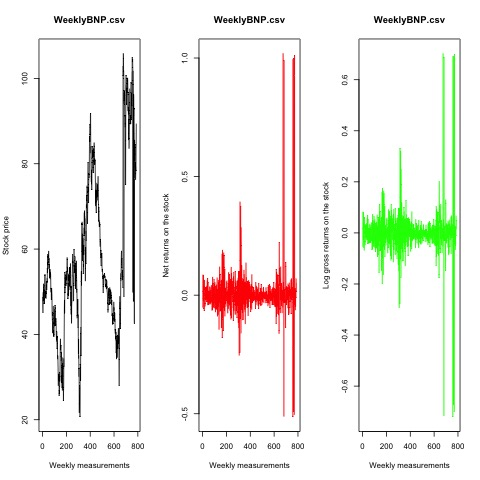

The table this chart was drawn from, first rows:
BNP.PA, 20000103, 89.41, 91.55, 82.61, 83.63, 2798100
BNP.PA, 20000110, 85.04, 86.30, 80.13, 83.10, 3353100
BNP.PA, 20000117, 83.78, 84.07, 77.85, 78.33, 3262600
BNP.PA, 20000124, 78.33, 80.62, 76.78, 80.62, 2578400
BNP.PA, 20000131, 79.26, 80.62, 77.07, 77.70, 2629700
BNP.PA, 20000207, 77.75, 77.75, 73.14, 76.15, 3638000
BNP.PA, 20000214, 76.29, 84.36, 73.96, 81.01, 4233800
BNP.PA, 20000221, 80.28, 83.63, 76.83, 79.99, 3558600
BNP.PA, 20000228, 79.21, 84.17, 76.97, 83.87, 3734400
BNP.PA, 20000306, 84.55, 89.66, 80.72, 82.71, 4835400
BNP.PA, 20000313, 82.22, 85.82, 79.31, 82.61, 3479800
BNP.PA, 20000320, 82.12, 84.26, 80.52, 81.15, 2623100
BNP.PA, 20000327, 80.76, 82.71, 79.21, 80.18, 3035800
BNP.PA, 20000403, 81.93, 88.44, 80.47, 85.24, 4675500
BNP.PA, 20000410, 85.48, 90.14, 84.75, 89.12, 3267800
BNP.PA, 20000417, 85.58, 86.79, 42.52, 85.04, 2287800
BNP.PA, 20000424, 42.52, 88.44, 42.52, 86.40, 2426600
BNP.PA, 20000501, 43.20, 88.25, 43.20, 86.74, 1636000
BNP.PA, 20000508, 86.98, 94.81, 43.37, 93.40, 3728000
BNP.PA, 20000515, 93.06, 95.97, 46.65, 93.50, 2361500
BNP.PA, 20000522, 92.62, 93.98, 89.22, 90.77, 3837600
BNP.PA, 20000529, 91.31, 97.87, 90.09, 95.93, 2434200
BNP.PA, 20000605, 96.22, 98.84, 95.29, 96.22, 2660500
BNP.PA, 20000612, 48.11, 100.8, 48.11, 95.44, 3044800
BNP.PA, 20000619, 47.72, 97.77, 47.72, 93.54, 3817800
BNP.PA, 20000626, 93.64, 99.52, 92.43, 97.97, 2703900
BNP.PA, 20000703, 98.55, 102, 51.02, 102, 2192100
BNP.PA, 20000710, 101.8, 104, 49.08, 98.16, 1561500
BNP.PA, 20000717, 99.52, 102.4, 97.97, 99.72, 1804700
BNP.PA, 20000724, 49.86, 103.2, 49.86, 102.2, 1498900
BNP.PA, 20000731, 102.5, 106.3, 100.3, 103.2, 2086300
BNP.PA, 20000807, 104.5, 105.8, 52.48, 102.9, 1741100
BNP.PA, 20000814, 103.9, 106.4, 102.6, 104.8, 1117300
BNP.PA, 20000821, 104, 106.9, 103.7, 104.5, 1907700
BNP.PA, 20000828, 105, 105.3, 99.13, 100.8, 3012600
BNP.PA, 20000904, 101.7, 104.5, 99.91, 100.6, 2865500
BNP.PA, 20000911, 101.4, 103.4, 98.26, 99.62, 3081100
BNP.PA, 20000918, 98.84, 99.04, 92.04, 92.43, 3380900
BNP.PA, 20000925, 93.59, 98.84, 92.82, 97.09, 2962400
BNP.PA, 20001002, 95.39, 99.52, 95.39, 97.48, 2317900
BNP.PA, 20001009, 96.61, 96.90, 84.55, 88.64, 4160800
BNP.PA, 20001016, 90.29, 92.23, 87.57, 90.39, 2517700
BNP.PA, 20001023, 90.77, 94.76, 90.43, 91.36, 2418100
BNP.PA, 20001030, 91.26, 99.91, 46.97, 98.65, 1514500
BNP.PA, 20001106, 99.13, 99.13, 95.73, 96.07, 2047700
BNP.PA, 20001113, 96.65, 97.09, 88.73, 90.24, 4655400
BNP.PA, 20001120, 90.73, 90.73, 83.68, 88.49, 3782500
BNP.PA, 20001127, 89.32, 90.14, 85.33, 87.96, 2755300
BNP.PA, 20001204, 89.27, 92.28, 85.62, 89.32, 3018900
BNP.PA, 20001211, 89.90, 95.05, 87.96, 91.11, 3917300
BNP.PA, 20001218, 91.36, 92.57, 85.82, 88.44, 3185800
BNP.PA, 20001227, 89.32, 91.41, 88.64, 90.87, 1446300
BNP.PA, 20010102, 91.84, 94.71, 87.47, 92.96, 3525700
BNP.PA, 20010108, 92.43, 99.62, 91.80, 98.06, 3512000
BNP.PA, 20010115, 97.58, 98.16, 92.72, 93.69, 3453100
BNP.PA, 20010122, 94.27, 96.90, 92.86, 94.13, 3050500
BNP.PA, 20010129, 94.47, 96.70, 93.40, 94.76, 2066000
BNP.PA, 20010205, 93.59, 95.00, 92.52, 94.22, 1782100
BNP.PA, 20010212, 93.54, 95.68, 90.68, 90.77, 2505600
BNP.PA, 20010219, 90.48, 92.82, 84.21, 85.24, 2944100
BNP.PA, 20010226, 85.96, 88.49, 82.42, 83.15, 4910600
... 726 more rows
